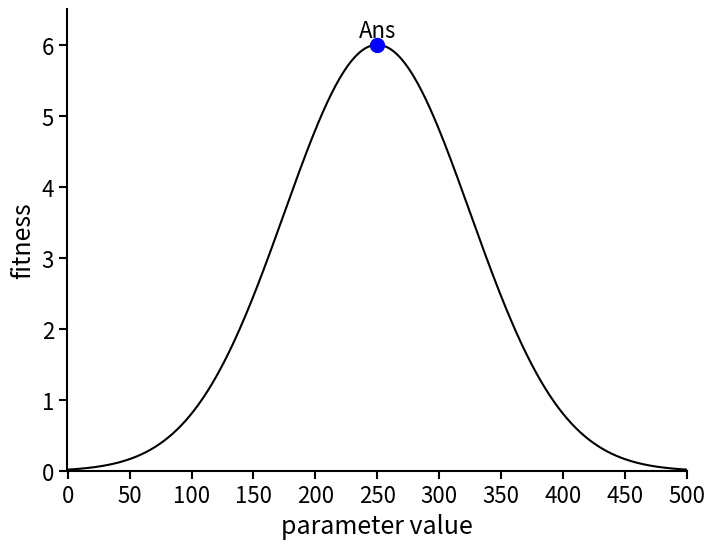
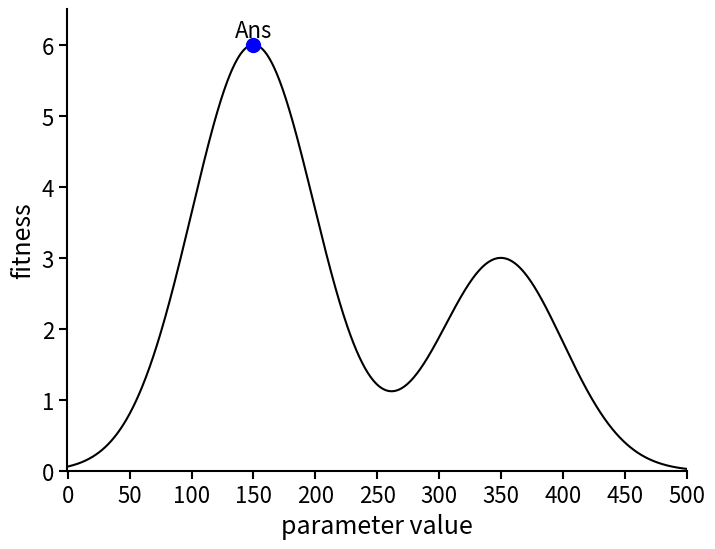
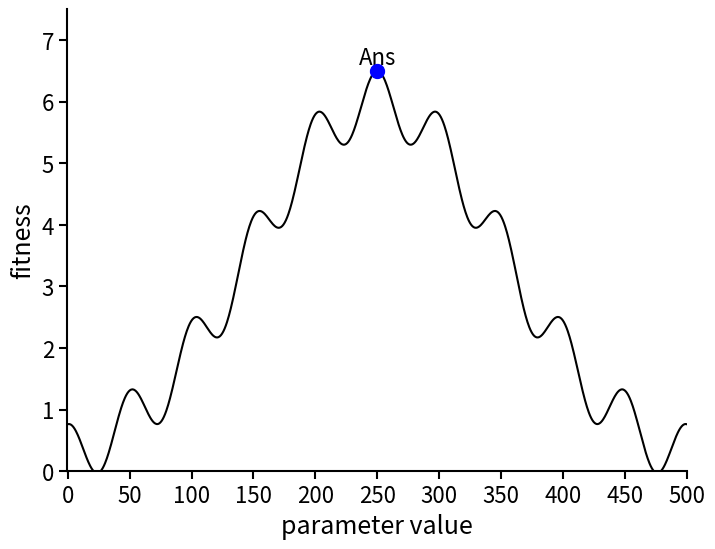
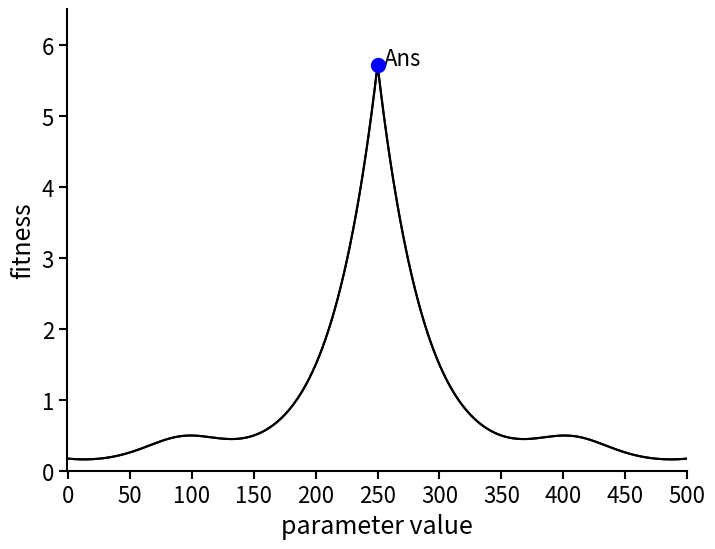
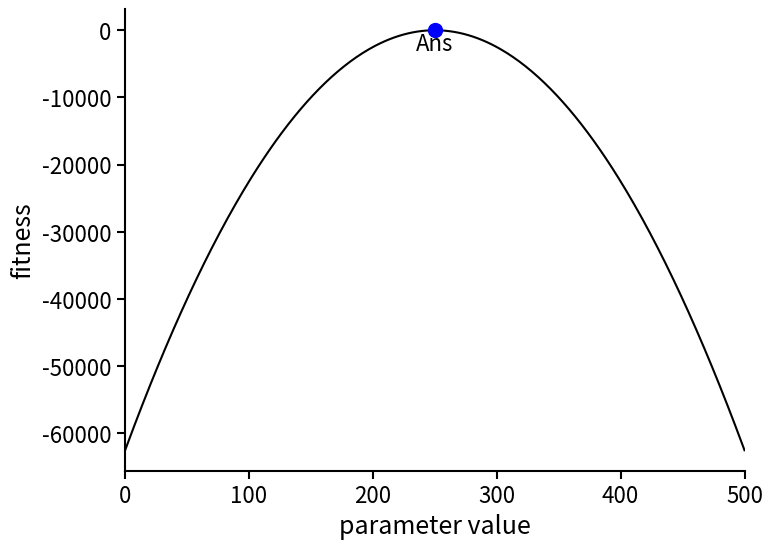

Write Python code to recreate these figures, in order.
import matplotlib.pyplot as plt
import numpy as np
import os

def plot_gauss_function():
    # 1. パラメータの設定
    mu = 250        # 平均 (μ)
    sigma = 75      # 標準偏差 (σ)
    x_min, x_max = 0, 500  # 定義域 (x軸の範囲)
    y_min, y_max = 0, 6    # 値域 (y軸の範囲)
    
    # ガウス関数のピーク（高さ）の設定
    # 注意: 通常の確率密度関数のピークは約0.008と低いため、
    # 指定された値域[0, 6]で見えるようにピークを6.0に設定します。
    amplitude = 6.0 

    # 2. データの生成
    x = np.linspace(x_min, x_max, 1000)
    
    # ガウス関数の計算: f(x) = A * exp( - (x - μ)^2 / (2σ^2) )
    y = amplitude * np.exp(-((x - mu)**2) / (2 * sigma**2))

    # 4. プロット設定
    fig, ax = plt.subplots(figsize=(8, 6)) # fig, ax を取得するように変更
    
    # 4. 指定された点の計算 (x=250, x=0)
    points_x = [250, 0]
    points_y = [amplitude * np.exp(-((px - mu)**2) / (2 * sigma**2)) for px in points_x]
    
    # ガウス関数の描画
    ax.plot(x, y, color='black', linewidth=1.5, label='Gaussian Curve')
    
    # 点のプロット (赤色、サイズ大きめ)
    ax.scatter(points_x[0], points_y[0], color='blue', s=100, zorder=5, label='Points')
    
    # 点の座標を表示
    
    ax.text(points_x[0], points_y[0] + 0.1, f'Ans', ha='center', fontsize=16)
    # ax.text(points_x[1]+20, points_y[1] + 0.2, f'worst', ha='center', fontsize=12)

    # 軸（枠線）の太さを変える
    axis_width = 1.5  # 太さの設定
    for spine in ax.spines.values():
        spine.set_linewidth(axis_width)

    # メモリ（数字）のフォントサイズと、メモリ自体の太さを変える
    ax.tick_params(axis='both', which='major', labelsize=16, width=axis_width, length=6)

    # x軸: 0, 100, 200, 300, 400, 500 (np.arangeは終了値を含まないので+1します)
    ax.set_xticks(np.arange(0, 501, 50)) 
    
    # y軸: 0, 1, 2, 3, 4, 5, 6
    ax.set_yticks(np.arange(0, 7, 1))
    
    # 軸の範囲設定
    ax.set_xlim(x_min-0.5, x_max+0.5)
    ax.set_ylim(y_min, y_max+0.5)
    
    # グリッドを消す
    ax.grid(False)
    
    # ラベル等の設定
    ax.set_title("")
    ax.set_xlabel('parameter value',fontsize=18)
    ax.set_ylabel('fitness',fontsize=18)
    plt.gca().spines['right'].set_visible(False)
    plt.gca().spines['top'].set_visible(False)
    
    # 4. グラフの保存と表示
    save_dir = "for_slide"
    if not os.path.exists(save_dir):
        os.makedirs(save_dir)
        
    filename = os.path.join(save_dir, "gaussian_plot_styled.png")
    plt.savefig(filename,bbox_inches='tight')
    print(f"グラフを {filename} として保存しました。")
    
    plt.show()

def plot_gauss_func_peaks():
    # 1. パラメータの設定
    mu1 = 150        # 平均1 (μ1)
    mu2 = 350        # 平均2 (μ2)
    sigma = 50      # 標準偏差 (σ)
    x_min, x_max = 0, 500  # 定義域 (x軸の範囲)
    y_min, y_max = 0, 6    # 値域 (y軸の範囲)
    
    # ガウス関数のピーク（高さ）の設定
    amplitude1 = 6.0 
    amplitude2 = 6.0

    # 2. データの生成
    x = np.linspace(x_min, x_max, 1000)
    
    # ガウス関数の計算: f(x) = A * [exp( - (x - μ1)^2 / (2σ^2) ) + exp( - (x - μ2)^2 / (2σ^2) )]
    y = amplitude1 * np.exp(-((x - mu1)**2) / (2 * sigma**2)) + amplitude1 * 0.5 * np.exp(-((x - mu2)**2) / (2 * sigma**2))

    # 4. プロット設定
    fig, ax = plt.subplots(figsize=(8, 6)) # fig, ax を取得するように変更
    point_x = [150]
    point_y = [amplitude1 * np.exp(-((px - mu1)**2) / (2 * sigma**2)) + amplitude1 * 0.5 * np.exp(-((px - mu2)**2) / (2 * sigma**2)) for px in point_x]
    # 点のプロット (赤色、サイズ大きめ)
    ax.scatter(point_x, point_y, color='blue', s=100, zorder=5, label='Point')
    ax.text(point_x[0], point_y[0] + 0.1, f'Ans', ha='center', fontsize=16)
    
    # ガウス関数の描画
    ax.plot(x, y, color='black', linewidth=1.5, label='Gaussian Curve with Two Peaks')
    
    # 軸（枠線）の太さを変える
    axis_width = 1.5  # 太さの設定
    for spine in ax.spines.values():
        spine.set_linewidth(axis_width)

    # メモリ（数字）のフォントサイズと、メモリ自体の太さを変える
    ax.tick_params(axis='both', which='major', labelsize=16, width=axis_width, length=6)

    # x軸: 0, 100, 200, 300, 400, 500 (np.arangeは終了値を含まないので+1します)
    ax.set_xticks(np.arange(0, 501, 50)) 
    
    # y軸: 0, 1, 2, 3, 4, 5, 6
    ax.set_yticks(np.arange(0, 7.5, 1))
    # 軸の範囲設定
    ax.set_xlim(x_min-0.5, x_max+0.5)
    ax.set_ylim(y_min, y_max+0.5)
    # グリッドを消す
    ax.grid(False)
    # ラベル等の設定
    ax.set_title("")
    ax.set_xlabel('parameter value',fontsize=18)
    ax.set_ylabel('fitness',fontsize=18)
    plt.gca().spines['right'].set_visible(False)
    plt.gca().spines['top'].set_visible(False)
    # 4. グラフの保存と表示
    save_dir = "for_slide"
    if not os.path.exists(save_dir):
        os.makedirs(save_dir)
    filename = os.path.join(save_dir, "gaussian_two_peak_plot_styled.png")
    plt.savefig(filename,bbox_inches='tight')
    print(f"グラフを {filename} として保存しました。")
    plt.show()
    return


def plot_gaussian_add_cosine():
    # 1. パラメータの設定
    mu = 250        # 平均 (μ)
    sigma = 100      # 標準偏差 (σ)
    f = 0.02         # 周波数
    x_min, x_max = 0, 500  # 定義域 (x軸の範囲)
    y_min, y_max = 0, 7    # 値域 (y軸の範囲)
    
    # ガウス関数のピーク（高さ）の設定
    # 注意: 通常の確率密度関数のピークは約0.008と低いため、
    # 指定された値域[0, 6]で見えるようにピークを6.0に設定します。
    amplitude = 6.0 

    # 2. データの生成
    x = np.linspace(x_min, x_max, 1000)
    
    # ガウス関数の計算: f(x) = A * exp( - (x - μ)^2 / (2σ^2) )
    y = amplitude * np.exp(-((x - mu)**2) / (2 * sigma**2)) + 0.5 * np.cos(2 * np.pi * f * x)

    # 4. プロット設定
    fig, ax = plt.subplots(figsize=(8, 6)) # fig, ax を取得するように変更
    
    # 4. 指定された点の計算 (x=250, x=0)
    points_x = [250, 0]
    points_y = [amplitude * np.exp(-((px - mu)**2) / (2 * sigma**2))+ 0.5 * np.cos(2 * np.pi * f * px) for px in points_x]
    
    # ガウス関数の描画
    ax.plot(x, y, color='black', linewidth=1.5, label='Gaussian Curve')
    
    # 点のプロット (赤色、サイズ大きめ)
    ax.scatter(points_x[0], points_y[0], color='blue', s=100, zorder=5, label='Points')
    
    # 点の座標を表示
    
    ax.text(points_x[0], points_y[0] + 0.1, f'Ans', ha='center', fontsize=16)
    # ax.text(points_x[1]+20, points_y[1] + 0.2, f'worst', ha='center', fontsize=12)

    # 軸（枠線）の太さを変える
    axis_width = 1.5  # 太さの設定
    for spine in ax.spines.values():
        spine.set_linewidth(axis_width)

    # メモリ（数字）のフォントサイズと、メモリ自体の太さを変える
    ax.tick_params(axis='both', which='major', labelsize=16, width=axis_width, length=6)

    # x軸: 0, 100, 200, 300, 400, 500 (np.arangeは終了値を含まないので+1します)
    ax.set_xticks(np.arange(0, 501, 50)) 
    
    # y軸: 0, 1, 2, 3, 4, 5, 6
    ax.set_yticks(np.arange(0, 7.5, 1))
    
    # 軸の範囲設定
    ax.set_xlim(x_min-0.5, x_max+0.5)
    ax.set_ylim(y_min, y_max+0.5)
    
    # グリッドを消す
    ax.grid(False)
    
    # ラベル等の設定
    ax.set_title("")
    ax.set_xlabel('parameter value',fontsize=18)
    ax.set_ylabel('fitness',fontsize=18)
    plt.gca().spines['right'].set_visible(False)
    plt.gca().spines['top'].set_visible(False)
    
    # 4. グラフの保存と表示
    save_dir = "for_slide"
    if not os.path.exists(save_dir):
        os.makedirs(save_dir)
        
    filename = os.path.join(save_dir, "gaussian_cosine_plot_styled.png")
    plt.savefig(filename,bbox_inches='tight')
    print(f"グラフを {filename} として保存しました。")
    
    plt.show()

def plot_Ackley_function():
    A = 20
    B = 0.04
    C = 0.04
    x_min, x_max = 0, 500
    y_min, y_max = 0,6
    mu = 250

    x = np.linspace(x_min, x_max, 1000)
    ackley_val = [(-A * np.exp(-B * np.sqrt(0.5 * ((xi - mu)**2))) - np.exp(0.5 * (np.cos(C * (xi - mu)))) + A + np.exp(1))
         for xi in x ]
    max_ackley_val = A + np.e
    y = [6.0 * (1.0 - val / max_ackley_val) for val in ackley_val]

    fig, ax = plt.subplots(figsize=(8, 6))
    # 4. 指定された点の計算 (x=250, x=0)
    points_x = [250, 0]
    val = [(-A * np.exp(-B * np.sqrt(0.5 * ((px - mu)**2))) - np.exp(0.5 * (np.cos(C * (px - mu)))) + A + np.exp(1)) for px in points_x]

    points_y = [6.0 * (1.0 - val / max_ackley_val) for val in val]
    
    # ガウス関数の描画
    ax.plot(x, y, color='black', linewidth=1.5, label='Gaussian Curve')
    
    # 点のプロット (赤色、サイズ大きめ)
    ax.scatter(points_x[0], points_y[0], color='blue', s=100, zorder=5, label='Points')
    
    # 点の座標を表示
    
    ax.text(points_x[0]+ 20, points_y[0], f'Ans', ha='center', fontsize=16)
    # ax.text(points_x[1]+20, points_y[1] + 0.2, f'worst', ha='center', fontsize=12)
    # 軸（枠線）の太さを変える
    axis_width = 1.5  # 太さの設定
    for spine in ax.spines.values():
        spine.set_linewidth(axis_width)
    ax.plot(x, y, color='black', linewidth=1.5)
    ax.set_title("")
    ax.set_xlabel('parameter value',fontsize=18)
    ax.set_ylabel('fitness',fontsize=18)
    plt.gca().spines['right'].set_visible(False)
    plt.gca().spines['top'].set_visible(False)
    # メモリ（数字）のフォントサイズと、メモリ自体の太さを変える
    ax.tick_params(axis='both', which='major', labelsize=16, width=axis_width, length=6)
    ax.set_xticks(np.arange(0, 501, 50)) 
    ax.set_xlim(x_min-0.5, x_max)
    ax.set_ylim(y_min, y_max+0.5)
    # plt.ylim(-10, 10)
    ax.grid(False)
    save_dir = "for_slide"
    if not os.path.exists(save_dir):
        os.makedirs(save_dir)
    filename = os.path.join(save_dir, "Ackley_function_plot_styled.png")
    plt.savefig(filename,bbox_inches='tight')
    print(f"グラフを {filename} として保存しました。")
    plt.show()


def plot_sphere_function():
    x_min, x_max = 0, 500
    mu = 250
    x = np.linspace(x_min, x_max, 400)
    y = [-(xi - mu)**2 for xi in x ]
    fig, ax = plt.subplots(figsize=(8, 6))
    # 4. 指定された点の計算 (x=250, x=0)
    points_x = [250, 0]
    points_y = [-(px - mu)**2 for px in points_x]
    # ガウス関数の描画
    ax.scatter(points_x[0], points_y[0], color='blue', s=100, zorder=5, label='Points')
    # 点の座標を表示
    ax.text(points_x[0], points_y[0] - 3000, f'Ans', ha='center', fontsize=16)
    # 軸（枠線）の太さを変える
    axis_width = 1.5  # 太さの設定
    for spine in ax.spines.values():
        spine.set_linewidth(axis_width)
    ax.plot(x, y, color='black', linewidth=1.5)
    ax.set_title("")
    ax.set_xlabel('parameter value',fontsize=18)
    ax.set_ylabel('fitness',fontsize=18)
    plt.gca().spines['right'].set_visible(False)
    plt.gca().spines['top'].set_visible(False)
    # メモリ（数字）のフォントサイズと、メモリ自体の太さを変える
    ax.tick_params(axis='both', which='major', labelsize=16, width=axis_width, length=6)
    ax.set_xlim(x_min-0.5, x_max)
    # plt.ylim(-10000, 0)
    ax.grid(False)
    save_dir = "for_slide"
    if not os.path.exists(save_dir):
        os.makedirs(save_dir)
    filename = os.path.join(save_dir, "Sphere_function_plot_styled.png")
    plt.savefig(filename,bbox_inches='tight')
    print(f"グラフを {filename} として保存しました。")
    plt.show()


if __name__ == "__main__":
    plot_gauss_function()
    plot_gauss_func_peaks()
    plot_gaussian_add_cosine()
    plot_Ackley_function()
    plot_sphere_function()